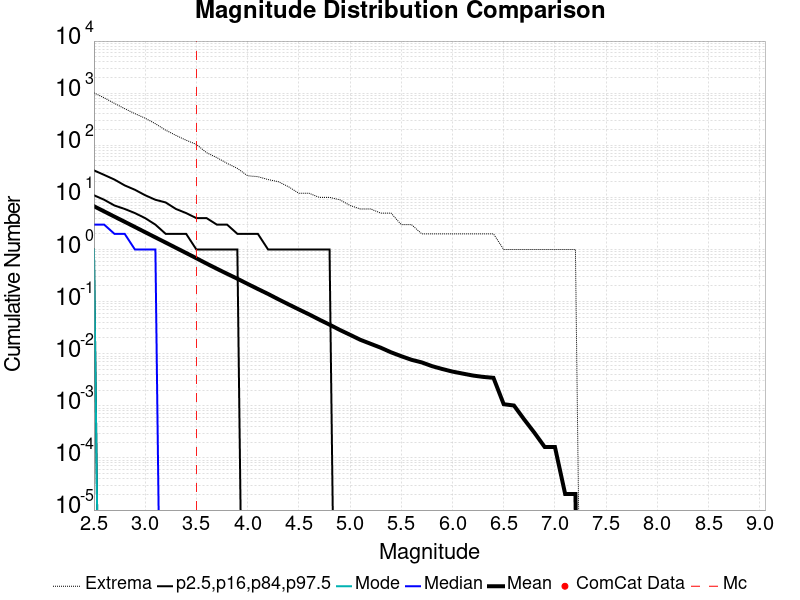

The table this chart was drawn from, first rows:
Magnitude, ComCat Data, Simulation Mean, Simulation Median, Simulation Mode, Simulation Minimum, Simulation Maximum, 2.5 %-ile, 16 %-ile, 84 %-ile, 97.5 %-ile
2.5, 0.0, 6.769, 3.0, 1.0, 0.0, 1013, 0.0, 1.0, 11.0, 33.0
2.6, 0.0, 5.381, 3.0, 0.0, 0.0, 815.0, 0.0, 0.0, 9.0, 27.0
2.7, 0.0, 4.275, 2.0, 0.0, 0.0, 638.0, 0.0, 0.0, 7.0, 22.0
2.8, 0.0, 3.404, 2.0, 0.0, 0.0, 504.0, 0.0, 0.0, 6.0, 17.0
2.9, 0.0, 2.706, 1.0, 0.0, 0.0, 405.0, 0.0, 0.0, 5.0, 14.0
3.0, 0.0, 2.149, 1.0, 0.0, 0.0, 331.0, 0.0, 0.0, 4.0, 11.0
3.1, 0.0, 1.708, 1.0, 0.0, 0.0, 259.0, 0.0, 0.0, 3.0, 9.0
3.2, 0.0, 1.359, 0.0, 0.0, 0.0, 195.0, 0.0, 0.0, 2.0, 8.0
3.3, 0.0, 1.079, 0.0, 0.0, 0.0, 155.0, 0.0, 0.0, 2.0, 6.0
3.4, 0.0, 0.8571, 0.0, 0.0, 0.0, 125.0, 0.0, 0.0, 2.0, 5.0
3.5, 0.0, 0.6795, 0.0, 0.0, 0.0, 104.0, 0.0, 0.0, 1.0, 4.0
3.6, 0.0, 0.5365, 0.0, 0.0, 0.0, 72.0, 0.0, 0.0, 1.0, 4.0
3.7, 0.0, 0.427, 0.0, 0.0, 0.0, 58.0, 0.0, 0.0, 1.0, 3.0
3.8, 0.0, 0.3419, 0.0, 0.0, 0.0, 45.0, 0.0, 0.0, 1.0, 3.0
3.9, 0.0, 0.2749, 0.0, 0.0, 0.0, 36.0, 0.0, 0.0, 1.0, 2.0
4.0, 0.0, 0.2188, 0.0, 0.0, 0.0, 26.0, 0.0, 0.0, 0.0, 2.0
4.1, 0.0, 0.1748, 0.0, 0.0, 0.0, 25.0, 0.0, 0.0, 0.0, 2.0
4.2, 0.0, 0.1403, 0.0, 0.0, 0.0, 22.0, 0.0, 0.0, 0.0, 1.0
4.3, 0.0, 0.111, 0.0, 0.0, 0.0, 20.0, 0.0, 0.0, 0.0, 1.0
4.4, 0.0, 0.08848, 0.0, 0.0, 0.0, 16.0, 0.0, 0.0, 0.0, 1.0
4.5, 0.0, 0.07079, 0.0, 0.0, 0.0, 12.0, 0.0, 0.0, 0.0, 1.0
4.6, 0.0, 0.05692, 0.0, 0.0, 0.0, 12.0, 0.0, 0.0, 0.0, 1.0
4.7, 0.0, 0.04513, 0.0, 0.0, 0.0, 10.0, 0.0, 0.0, 0.0, 1.0
4.8, 0.0, 0.03613, 0.0, 0.0, 0.0, 10.0, 0.0, 0.0, 0.0, 1.0
4.9, 0.0, 0.02862, 0.0, 0.0, 0.0, 9.0, 0.0, 0.0, 0.0, 0.0
5.0, 0.0, 0.02308, 0.0, 0.0, 0.0, 7.0, 0.0, 0.0, 0.0, 0.0
5.1, 0.0, 0.01852, 0.0, 0.0, 0.0, 6.0, 0.0, 0.0, 0.0, 0.0
5.2, 0.0, 0.01554, 0.0, 0.0, 0.0, 6.0, 0.0, 0.0, 0.0, 0.0
5.3, 0.0, 0.01304, 0.0, 0.0, 0.0, 5.0, 0.0, 0.0, 0.0, 0.0
5.4, 0.0, 0.01065, 0.0, 0.0, 0.0, 5.0, 0.0, 0.0, 0.0, 0.0
5.5, 0.0, 0.008966, 0.0, 0.0, 0.0, 3.0, 0.0, 0.0, 0.0, 0.0
5.6, 0.0, 0.007647, 0.0, 0.0, 0.0, 3.0, 0.0, 0.0, 0.0, 0.0
5.7, 0.0, 0.006815, 0.0, 0.0, 0.0, 2.0, 0.0, 0.0, 0.0, 0.0
5.8, 0.0, 0.005781, 0.0, 0.0, 0.0, 2.0, 0.0, 0.0, 0.0, 0.0
5.9, 0.0, 0.005091, 0.0, 0.0, 0.0, 2.0, 0.0, 0.0, 0.0, 0.0
6.0, 0.0, 0.004544, 0.0, 0.0, 0.0, 2.0, 0.0, 0.0, 0.0, 0.0
6.1, 0.0, 0.004158, 0.0, 0.0, 0.0, 2.0, 0.0, 0.0, 0.0, 0.0
6.2, 0.0, 0.003813, 0.0, 0.0, 0.0, 2.0, 0.0, 0.0, 0.0, 0.0
6.3, 0.0, 0.00359, 0.0, 0.0, 0.0, 2.0, 0.0, 0.0, 0.0, 0.0
6.4, 0.0, 0.003448, 0.0, 0.0, 0.0, 2.0, 0.0, 0.0, 0.0, 0.0
6.5, 0.0, 0.001075, 0.0, 0.0, 0.0, 1.0, 0.0, 0.0, 0.0, 0.0
6.6, 0.0, 0.001014, 0.0, 0.0, 0.0, 1.0, 0.0, 0.0, 0.0, 0.0
6.7, 0.0, 5.476673E-4, 0.0, 0.0, 0.0, 1.0, 0.0, 0.0, 0.0, 0.0
6.8, 0.0, 3.0425962E-4, 0.0, 0.0, 0.0, 1.0, 0.0, 0.0, 0.0, 0.0
6.9, 0.0, 1.6227181E-4, 0.0, 0.0, 0.0, 1.0, 0.0, 0.0, 0.0, 0.0
7.0, 0.0, 1.6227181E-4, 0.0, 0.0, 0.0, 1.0, 0.0, 0.0, 0.0, 0.0
7.1, 0.0, 2.0283976E-5, 0.0, 0.0, 0.0, 1.0, 0.0, 0.0, 0.0, 0.0
7.2, 0.0, 2.0283976E-5, 0.0, 0.0, 0.0, 1.0, 0.0, 0.0, 0.0, 0.0
7.3, 0.0, 0.0, 0.0, 0.0, 0.0, 0.0, 0.0, 0.0, 0.0, 0.0
7.4, 0.0, 0.0, 0.0, 0.0, 0.0, 0.0, 0.0, 0.0, 0.0, 0.0
7.5, 0.0, 0.0, 0.0, 0.0, 0.0, 0.0, 0.0, 0.0, 0.0, 0.0
7.6, 0.0, 0.0, 0.0, 0.0, 0.0, 0.0, 0.0, 0.0, 0.0, 0.0
7.7, 0.0, 0.0, 0.0, 0.0, 0.0, 0.0, 0.0, 0.0, 0.0, 0.0
7.8, 0.0, 0.0, 0.0, 0.0, 0.0, 0.0, 0.0, 0.0, 0.0, 0.0
7.9, 0.0, 0.0, 0.0, 0.0, 0.0, 0.0, 0.0, 0.0, 0.0, 0.0
8.0, 0.0, 0.0, 0.0, 0.0, 0.0, 0.0, 0.0, 0.0, 0.0, 0.0
8.1, 0.0, 0.0, 0.0, 0.0, 0.0, 0.0, 0.0, 0.0, 0.0, 0.0
8.2, 0.0, 0.0, 0.0, 0.0, 0.0, 0.0, 0.0, 0.0, 0.0, 0.0
8.3, 0.0, 0.0, 0.0, 0.0, 0.0, 0.0, 0.0, 0.0, 0.0, 0.0
8.4, 0.0, 0.0, 0.0, 0.0, 0.0, 0.0, 0.0, 0.0, 0.0, 0.0
... 6 more rows
